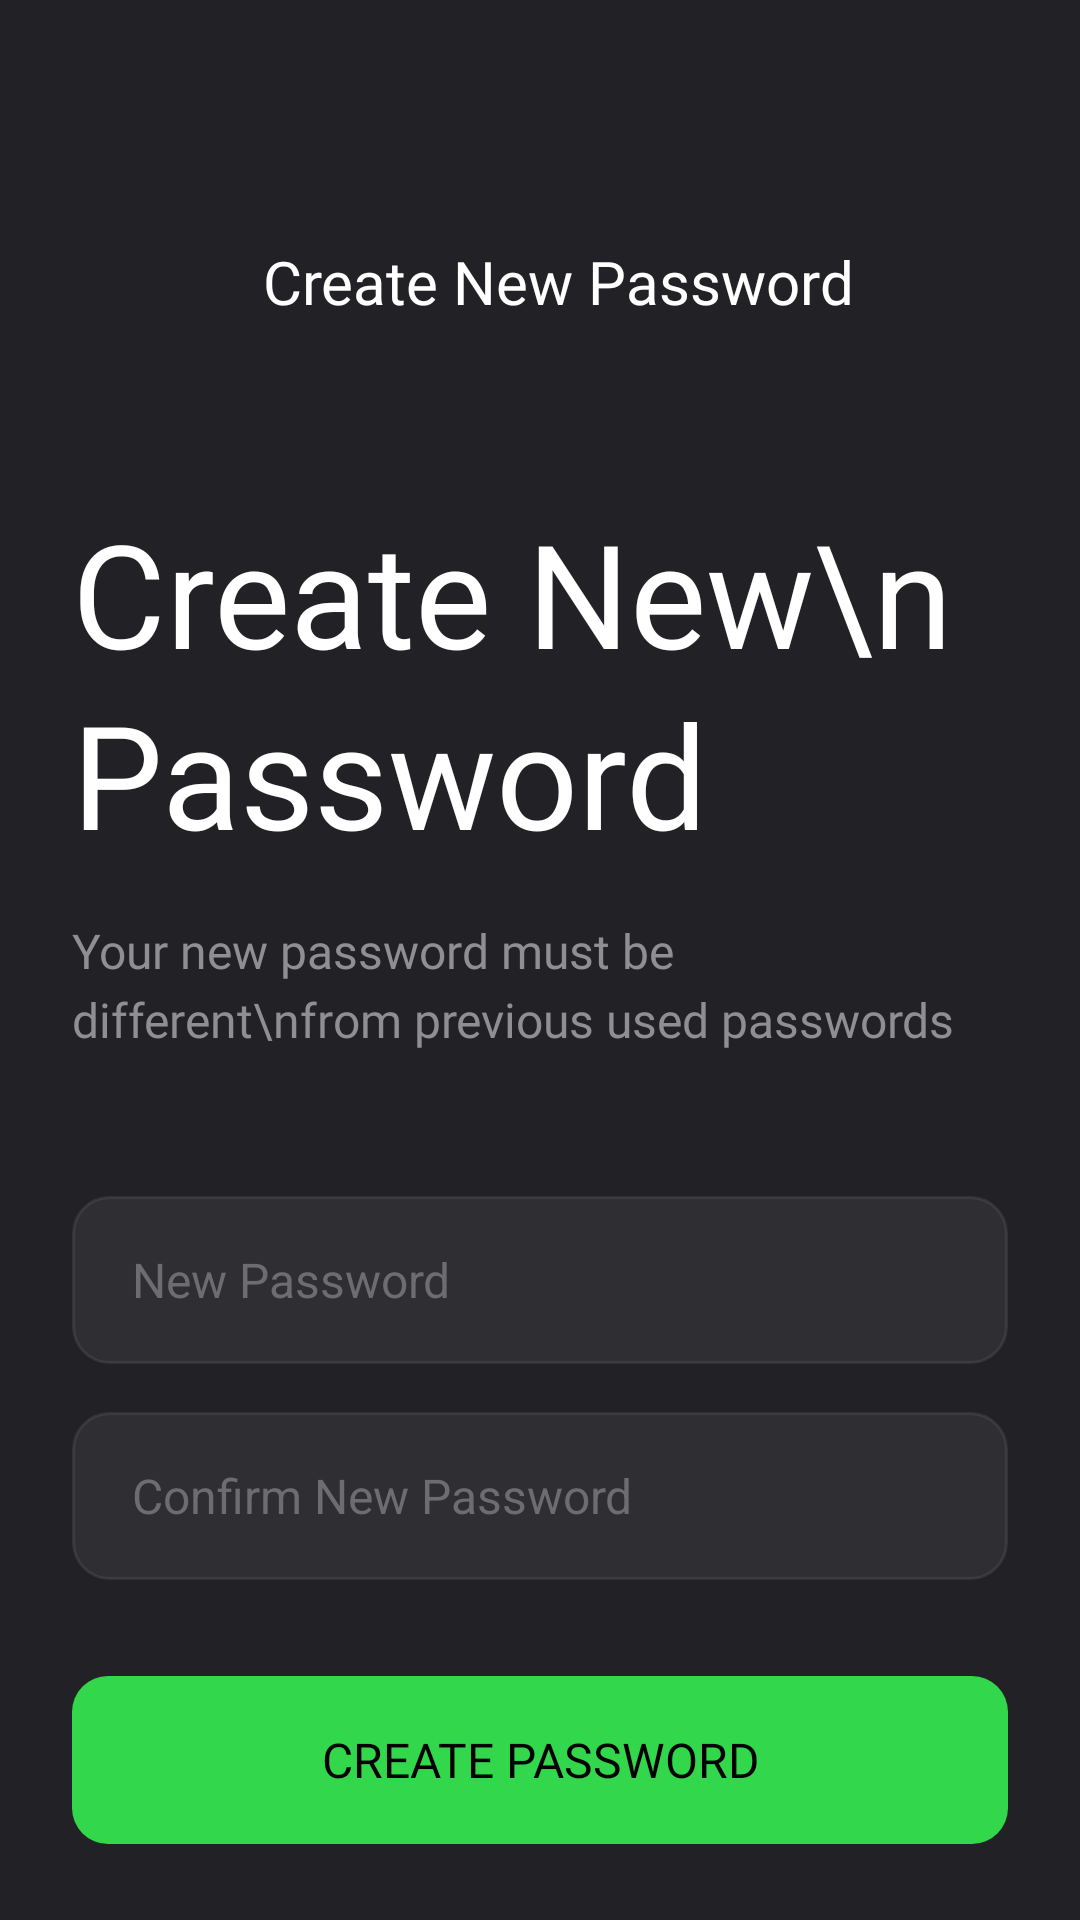

Produce the Android XML layout that renders to this screen, including the resource entries it uses.
<!-- AndroidManifest.xml: application theme Theme.MobileDesignFinalTerm -->
<!-- res/layout/activity_create_new_password.xml -->
<?xml version="1.0" encoding="utf-8"?>
<LinearLayout xmlns:android="http://schemas.android.com/apk/res/android"
    xmlns:app="http://schemas.android.com/apk/res-auto"
    android:layout_width="match_parent"
    android:layout_height="match_parent"
    android:background="#222126"
    android:orientation="vertical"
    android:padding="24dp">

    
    <View
        android:layout_width="match_parent"
        android:layout_height="48dp" />

    
    <LinearLayout
        android:layout_width="match_parent"
        android:layout_height="wrap_content"
        android:orientation="horizontal"
        android:gravity="center_vertical"
        android:layout_marginBottom="48dp">

        <ImageView
            android:id="@+id/imageViewBack"
            android:layout_width="44dp"
            android:layout_height="44dp"
            android:src="@drawable/arrow_left"
            android:clickable="true"
            android:focusable="true"
            android:background="?android:attr/selectableItemBackgroundBorderless"
            android:padding="8dp"
            android:layout_marginStart="-8dp" />

        <TextView
            android:layout_width="0dp"
            android:layout_height="wrap_content"
            android:layout_weight="1"
            android:text="Create New Password"
            android:textColor="@color/white"
            android:textSize="20sp"
            android:fontFamily="@font/notosans_semibold"
            android:gravity="center"
            android:layout_marginEnd="24dp" />

    </LinearLayout>

    
    <LinearLayout
        android:layout_width="match_parent"
        android:layout_height="0dp"
        android:layout_weight="1"
        android:orientation="vertical"
        android:gravity="center_vertical">

        
        <TextView
            android:layout_width="wrap_content"
            android:layout_height="wrap_content"
            android:text="Create New\nPassword"
            android:textColor="@color/white"
            android:textSize="48sp"
            android:fontFamily="@font/notosans_bold"
            android:lineSpacingExtra="4dp"
            android:layout_marginBottom="16dp" />

        
        <TextView
            android:layout_width="wrap_content"
            android:layout_height="wrap_content"
            android:text="Your new password must be different\nfrom previous used passwords"
            android:textColor="@color/text_secondary"
            android:textSize="16sp"
            android:fontFamily="@font/notosans_regular"
            android:lineSpacingExtra="4dp"
            android:layout_marginBottom="48dp" />

        
        <EditText
            android:id="@+id/editTextNewPassword"
            android:layout_width="match_parent"
            android:layout_height="56dp"
            android:background="@drawable/input_background"
            android:hint="New Password"
            android:textColorHint="@color/text_hint"
            android:textColor="@color/white"
            android:textSize="16sp"
            android:inputType="textPassword"
            android:paddingStart="20dp"
            android:paddingEnd="20dp"
            android:layout_marginBottom="16dp" />

        
        <EditText
            android:id="@+id/editTextConfirmPassword"
            android:layout_width="match_parent"
            android:layout_height="56dp"
            android:background="@drawable/input_background"
            android:hint="Confirm New Password"
            android:textColorHint="@color/text_hint"
            android:textColor="@color/white"
            android:textSize="16sp"
            android:inputType="textPassword"
            android:paddingStart="20dp"
            android:paddingEnd="20dp"
            android:layout_marginBottom="32dp" />

        
        <Button
            android:id="@+id/buttonCreatePassword"
            android:layout_width="match_parent"
            android:layout_height="56dp"
            android:background="@drawable/button_primary"
            android:text="Create Password"
            android:textColor="@color/black"
            android:textSize="16sp"
            android:elevation="0dp"
            android:fontFamily="@font/notosans_semibold"
            style="@style/Widget.AppCompat.Button.Borderless" />

    </LinearLayout>

</LinearLayout>
<!-- resources referenced by this layout -->
<resources>
  <color name="black">#000000</color>
  <color name="text_hint">#6D6D70</color>
  <color name="text_secondary">#8E8E93</color>
  <color name="white">#FFFFFF</color>
  <!-- drawable button_primary (drawable) -->
  <?xml version="1.0" encoding="utf-8"?>
  <selector xmlns:android="http://schemas.android.com/apk/res/android">
      <item android:state_pressed="true">
          <shape android:shape="rectangle">
              <solid android:color="@color/accent_green_pressed" />
              <corners android:radius="12dp" />
          </shape>
      </item>
      <item>
          <shape android:shape="rectangle">
              <solid android:color="@color/accent_green" />
              <corners android:radius="12dp" />
          </shape>
      </item>
  </selector>
  <!-- drawable input_background (drawable) -->
  <?xml version="1.0" encoding="utf-8"?>
  <selector xmlns:android="http://schemas.android.com/apk/res/android">
      <item android:state_focused="true">
          <shape>
              <solid android:color="#1FFFFFFF" />
              <corners android:radius="12dp" />
              <stroke
                  android:width="1dp"
                  android:color="#33FFFFFF" />
          </shape>
      </item>
      <item>
          <shape>
              <solid android:color="#0FFFFFFF" />
              <corners android:radius="12dp" />
              <stroke
                  android:width="1dp"
                  android:color="#14FFFFFF" />
          </shape>
      </item>
  </selector>
  <style name="Theme.MobileDesignFinalTerm" parent="Theme.MaterialComponents.DayNight.NoActionBar">
          
          <item name="colorPrimary">@color/accent_green</item>
          <item name="colorPrimaryVariant">@color/accent_green_pressed</item>
          <item name="colorOnPrimary">@color/black</item>
  
          
          <item name="colorSecondary">@color/accent_green</item>
          <item name="colorSecondaryVariant">@color/accent_green_pressed</item>
          <item name="colorOnSecondary">@color/black</item>
  
          
          <item name="android:statusBarColor">@android:color/transparent</item>
          <item name="android:windowLightStatusBar">false</item>
  
          
          <item name="android:windowBackground">@color/background_dark</item>
  
          
          <item name="android:navigationBarColor">@color/background_dark</item>
  
          
          <item name="android:textColorPrimary">@color/white</item>
          <item name="android:textColorSecondary">@color/text_secondary</item>
  
          
          <item name="android:windowContentTransitions">false</item>
  
      </style>
  <color name="accent_green_pressed">#28C940</color>
  <color name="accent_green">#32D74B</color>
  <color name="background_dark">#1C1C1E</color>
</resources>
